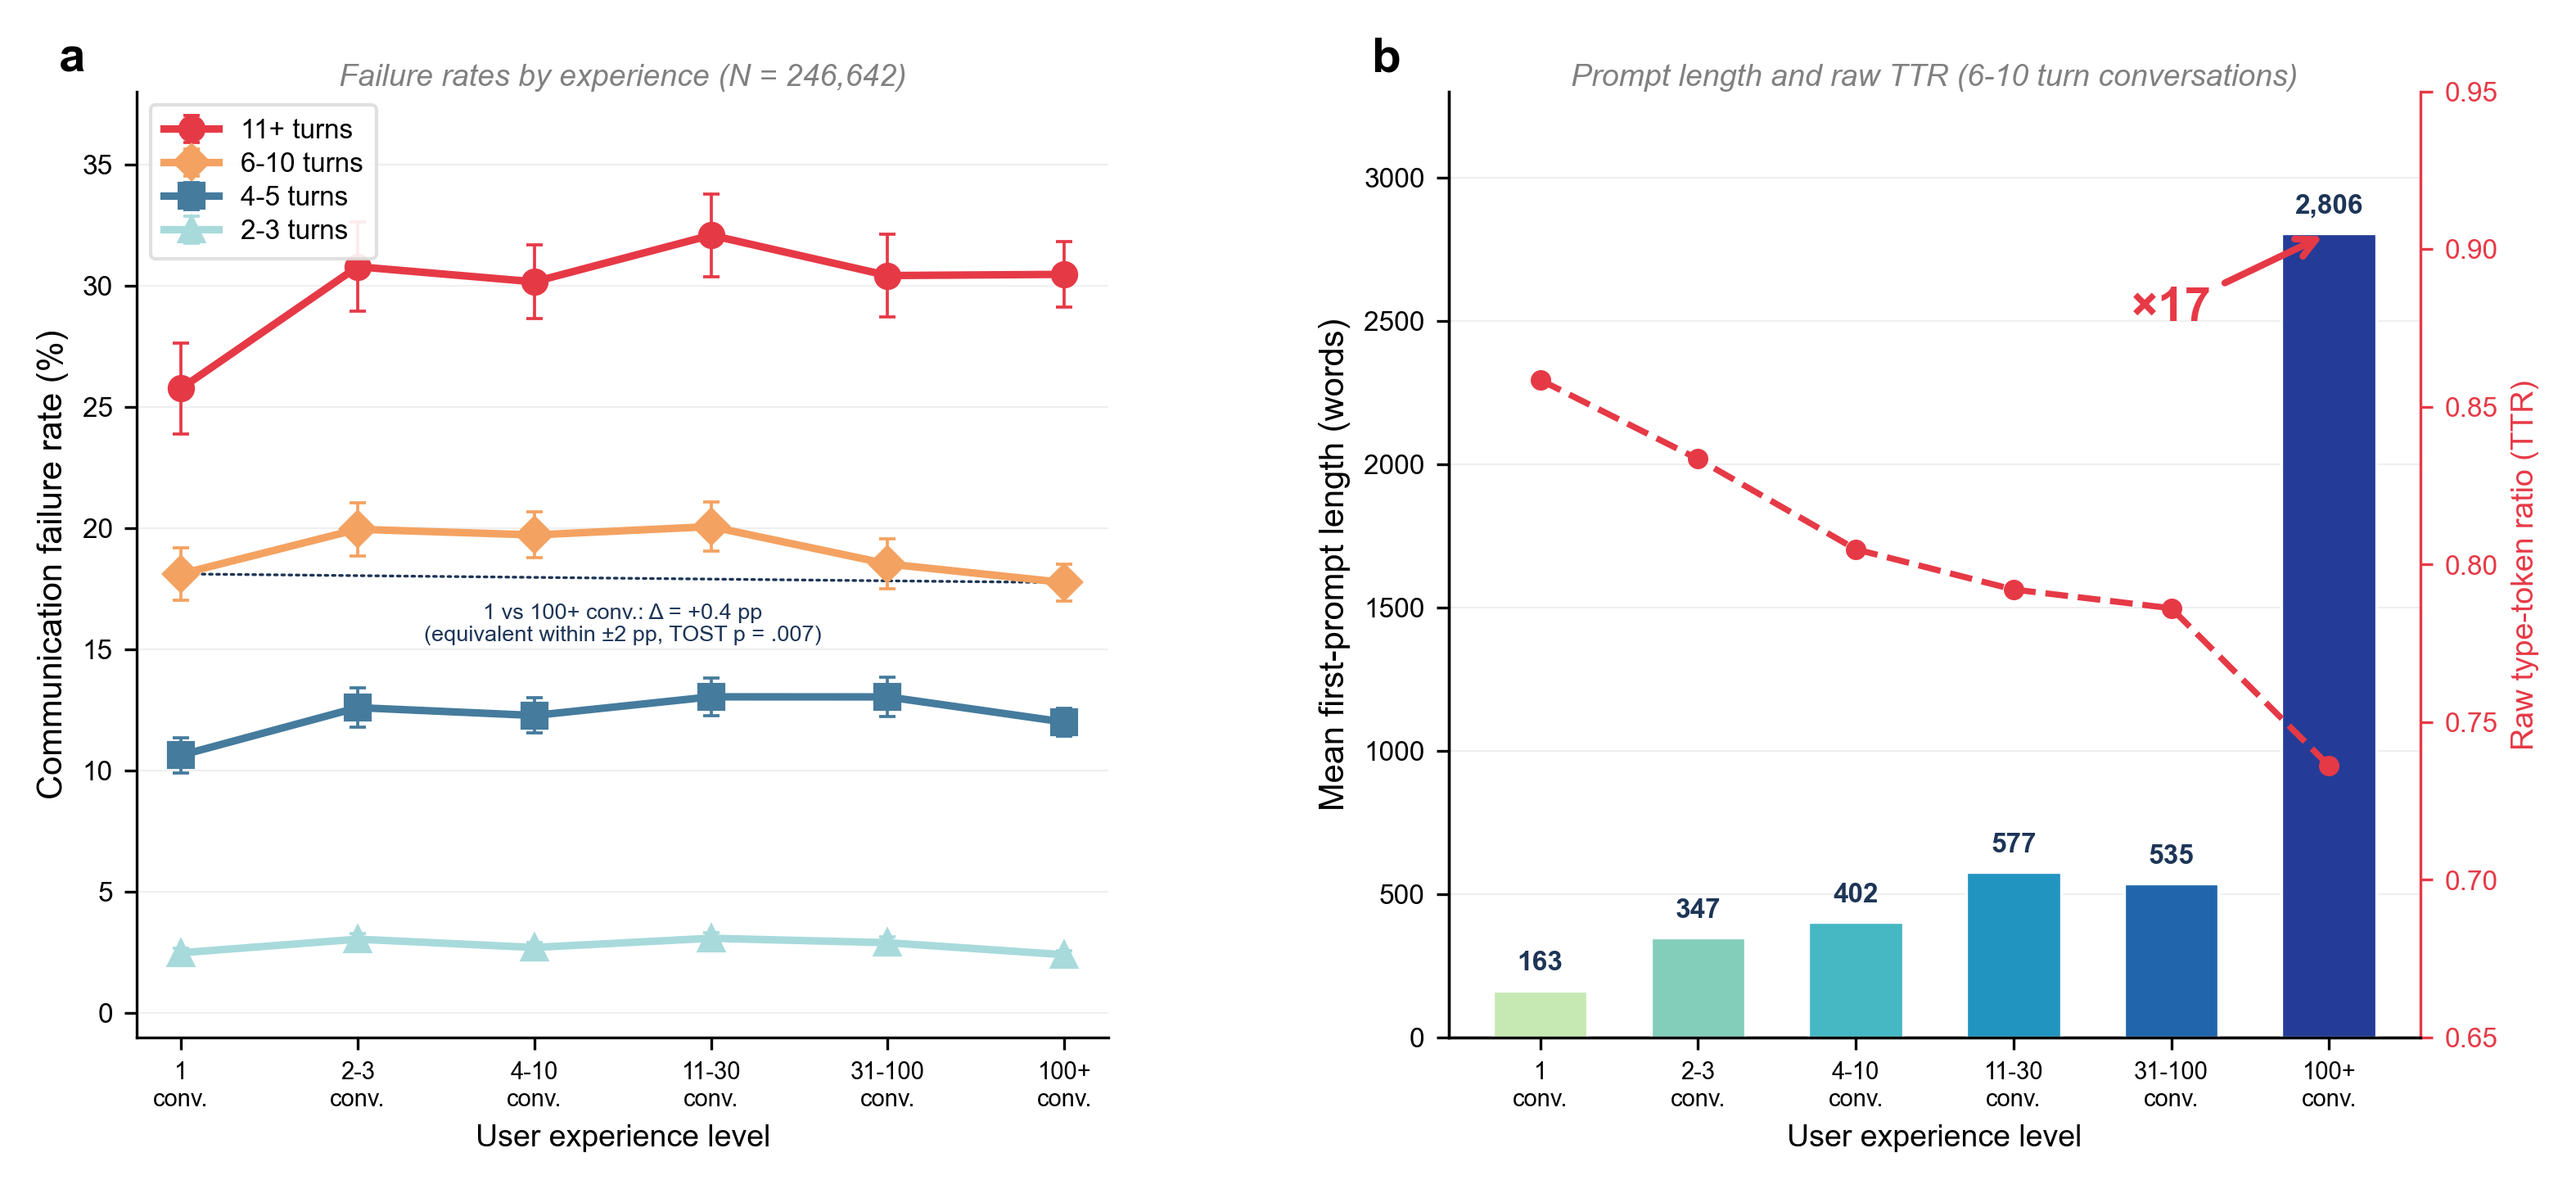

The script that saved this image:
#!/usr/bin/env python3
"""
Figure 2: The User Experience Paradox
Two-panel figure showing that user experience transforms prompting behavior
(17x longer prompts) but not communication outcomes (equivalent failure rates).

Panel (a): Failure rates by experience level (95% CI error bars)
Panel (b): Prompt length and raw TTR by experience level

Revision notes (Frontiers R1): rates, CIs, prompt means and TTR are computed
from the saved analysis counts (data/user_skill_results.json); interpretive
overlays ("Ceiling zone", "explodes" banner) removed; Ns shown.
"""

import json
import math
from pathlib import Path

import matplotlib.pyplot as plt
import matplotlib.ticker as mticker
import numpy as np

ROOT = Path(__file__).resolve().parent.parent
DATA = ROOT / "data"

# ── Nature-style configuration ──────────────────────────────────────────────
plt.rcParams.update({
    'font.family': 'sans-serif',
    'font.sans-serif': ['Helvetica', 'Arial', 'DejaVu Sans'],
    'font.size': 9,
    'axes.titlesize': 11,
    'axes.titleweight': 'bold',
    'axes.labelsize': 10,
    'axes.linewidth': 0.8,
    'xtick.labelsize': 8,
    'ytick.labelsize': 8,
    'legend.fontsize': 8,
    'figure.dpi': 300,
    'savefig.dpi': 300,
    'savefig.bbox': 'tight',
    'savefig.pad_inches': 0.15,
})

COLORS = {
    '11+ turns':  '#E63946',
    '6-10 turns': '#F4A261',
    '4-5 turns':  '#457B9D',
    '2-3 turns':  '#A8DADC',
}
DARK_BLUE = '#1D3557'
Z95 = 1.959963984540054

# ── Load counts ─────────────────────────────────────────────────────────────
skill = json.loads((DATA / "user_skill_results.json").read_text())
exp = skill["exp_stats"]

experience_levels = ['1', '2-3', '4-10', '11-30', '31-100', '100+']
experience_labels_full = [
    '1\nconv.', '2-3\nconv.', '4-10\nconv.',
    '11-30\nconv.', '31-100\nconv.', '100+\nconv.'
]
STRATA = {'2-3 turns': '2-3', '4-5 turns': '4-5',
          '6-10 turns': '6-10', '11+ turns': '11+'}


def rate_ci(level, stratum_key):
    c = exp[level][stratum_key]
    n, x = c['total'], c['with_failure']
    p = x / n
    half = Z95 * math.sqrt(p * (1 - p) / n)
    return 100 * p, 100 * half


# Prompt characteristics at the 6-10 turn stratum (as in Table 5)
prompt_words = [exp[l]['6-10']['prompt_words_sum'] / exp[l]['6-10']['total']
                for l in experience_levels]
ttr_values = [exp[l]['6-10']['prompt_ttr_sum'] / exp[l]['6-10']['total']
              for l in experience_levels]
n_multiturn = sum(exp[l][s]['total'] for l in experience_levels
                  for s in STRATA.values())

# ── Figure ──────────────────────────────────────────────────────────────────
fig, axes = plt.subplots(1, 2, figsize=(12, 5),
                         gridspec_kw={'wspace': 0.35})

x = np.arange(len(experience_levels))
markers = ['o', 'D', 's', '^']
turn_categories = ['11+ turns', '6-10 turns', '4-5 turns', '2-3 turns']

# ── Panel (a): Failure rates by experience ─────────────────────────────────
ax = axes[0]

for i, turn_cat in enumerate(turn_categories):
    pts = [rate_ci(l, STRATA[turn_cat]) for l in experience_levels]
    vals = [p for p, _ in pts]
    errs = [e for _, e in pts]
    ax.errorbar(x, vals, yerr=errs, marker=markers[i], markersize=7,
                linewidth=2.2, color=COLORS[turn_cat], label=turn_cat,
                zorder=3, capsize=2.5, elinewidth=0.9, capthick=0.9)

# Factual novice vs power-user difference at 6-10 turns
p1, _ = rate_ci('1', '6-10')
p100, _ = rate_ci('100+', '6-10')
ax.annotate('', xy=(5, p100), xytext=(0, p1),
            arrowprops=dict(arrowstyle='-', color=DARK_BLUE, lw=0.8,
                            linestyle=':'))
ax.text(2.5, (p1 + p100) / 2 - 2.6,
        f'1 vs 100+ conv.: Δ = {p1 - p100:+.1f} pp\n(equivalent within ±2 pp, TOST p = .007)',
        fontsize=6.5, color=DARK_BLUE, ha='center')

ax.set_xticks(x)
ax.set_xticklabels(experience_labels_full, fontsize=7)
ax.set_ylabel('Communication failure rate (%)', fontsize=10)
ax.set_xlabel('User experience level', fontsize=9)
ax.set_ylim(-1, 38)
ax.set_title('a', loc='left', fontsize=14, fontweight='bold', x=-0.08)
ax.text(0.5, 1.0, f'Failure rates by experience (N = {n_multiturn:,})',
        transform=ax.transAxes, ha='center', va='bottom', fontsize=9,
        fontstyle='italic', color='gray')
ax.legend(loc='upper left', framealpha=0.9, edgecolor='#DDD',
          borderpad=0.5, labelspacing=0.3)
ax.spines['top'].set_visible(False)
ax.spines['right'].set_visible(False)
ax.yaxis.set_major_locator(mticker.MultipleLocator(5))
ax.grid(axis='y', alpha=0.2, linewidth=0.5)

# ── Panel (b): Prompt length and TTR ───────────────────────────────────────
ax = axes[1]

n_bars = len(prompt_words)
cmap = plt.colormaps['YlGnBu']
bar_colors = [cmap(0.25 + 0.6 * i / (n_bars - 1)) for i in range(n_bars)]

bars = ax.bar(x, prompt_words, width=0.6, color=bar_colors,
              edgecolor='white', linewidth=0.8, zorder=3)

for bar, val in zip(bars, prompt_words):
    ax.text(bar.get_x() + bar.get_width() / 2, bar.get_height() + 50,
            f'{val:,.0f}', ha='center', va='bottom', fontsize=8,
            fontweight='bold', color=DARK_BLUE)

ratio = prompt_words[-1] / prompt_words[0]
ax.annotate(f'×{ratio:.0f}', xy=(5, prompt_words[-1]), xytext=(4, 2500),
            fontsize=14, fontweight='bold', color='#E63946',
            arrowprops=dict(arrowstyle='->', color='#E63946', lw=2),
            ha='center')

ax2 = ax.twinx()
ax2.plot(x, ttr_values, marker='o', markersize=5, linewidth=1.8,
         color='#E63946', linestyle='--', zorder=4, label='Raw TTR')
ax2.set_ylabel('Raw type-token ratio (TTR)', fontsize=9, color='#E63946')
ax2.tick_params(axis='y', colors='#E63946')
ax2.set_ylim(0.65, 0.95)
ax2.spines['top'].set_visible(False)
ax2.spines['right'].set_color('#E63946')

ax.set_xticks(x)
ax.set_xticklabels(experience_labels_full, fontsize=7)
ax.set_ylabel('Mean first-prompt length (words)', fontsize=10)
ax.set_xlabel('User experience level', fontsize=9)
ax.set_ylim(0, 3300)
ax.set_title('b', loc='left', fontsize=14, fontweight='bold', x=-0.08)
ax.text(0.5, 1.0, 'Prompt length and raw TTR (6-10 turn conversations)',
        transform=ax.transAxes, ha='center', va='bottom', fontsize=9,
        fontstyle='italic', color='gray')
ax.spines['top'].set_visible(False)
ax.spines['right'].set_visible(False)
ax.grid(axis='y', alpha=0.2, linewidth=0.5)

# ── Save ────────────────────────────────────────────────────────────────────
output_dir = Path(__file__).parent
fig.savefig(output_dir / 'figure2_paradox.png', dpi=300, facecolor='white')
fig.savefig(output_dir / 'figure2_paradox.pdf', facecolor='white')
print(f"Figure 2 saved to {output_dir / 'figure2_paradox.png'}")
